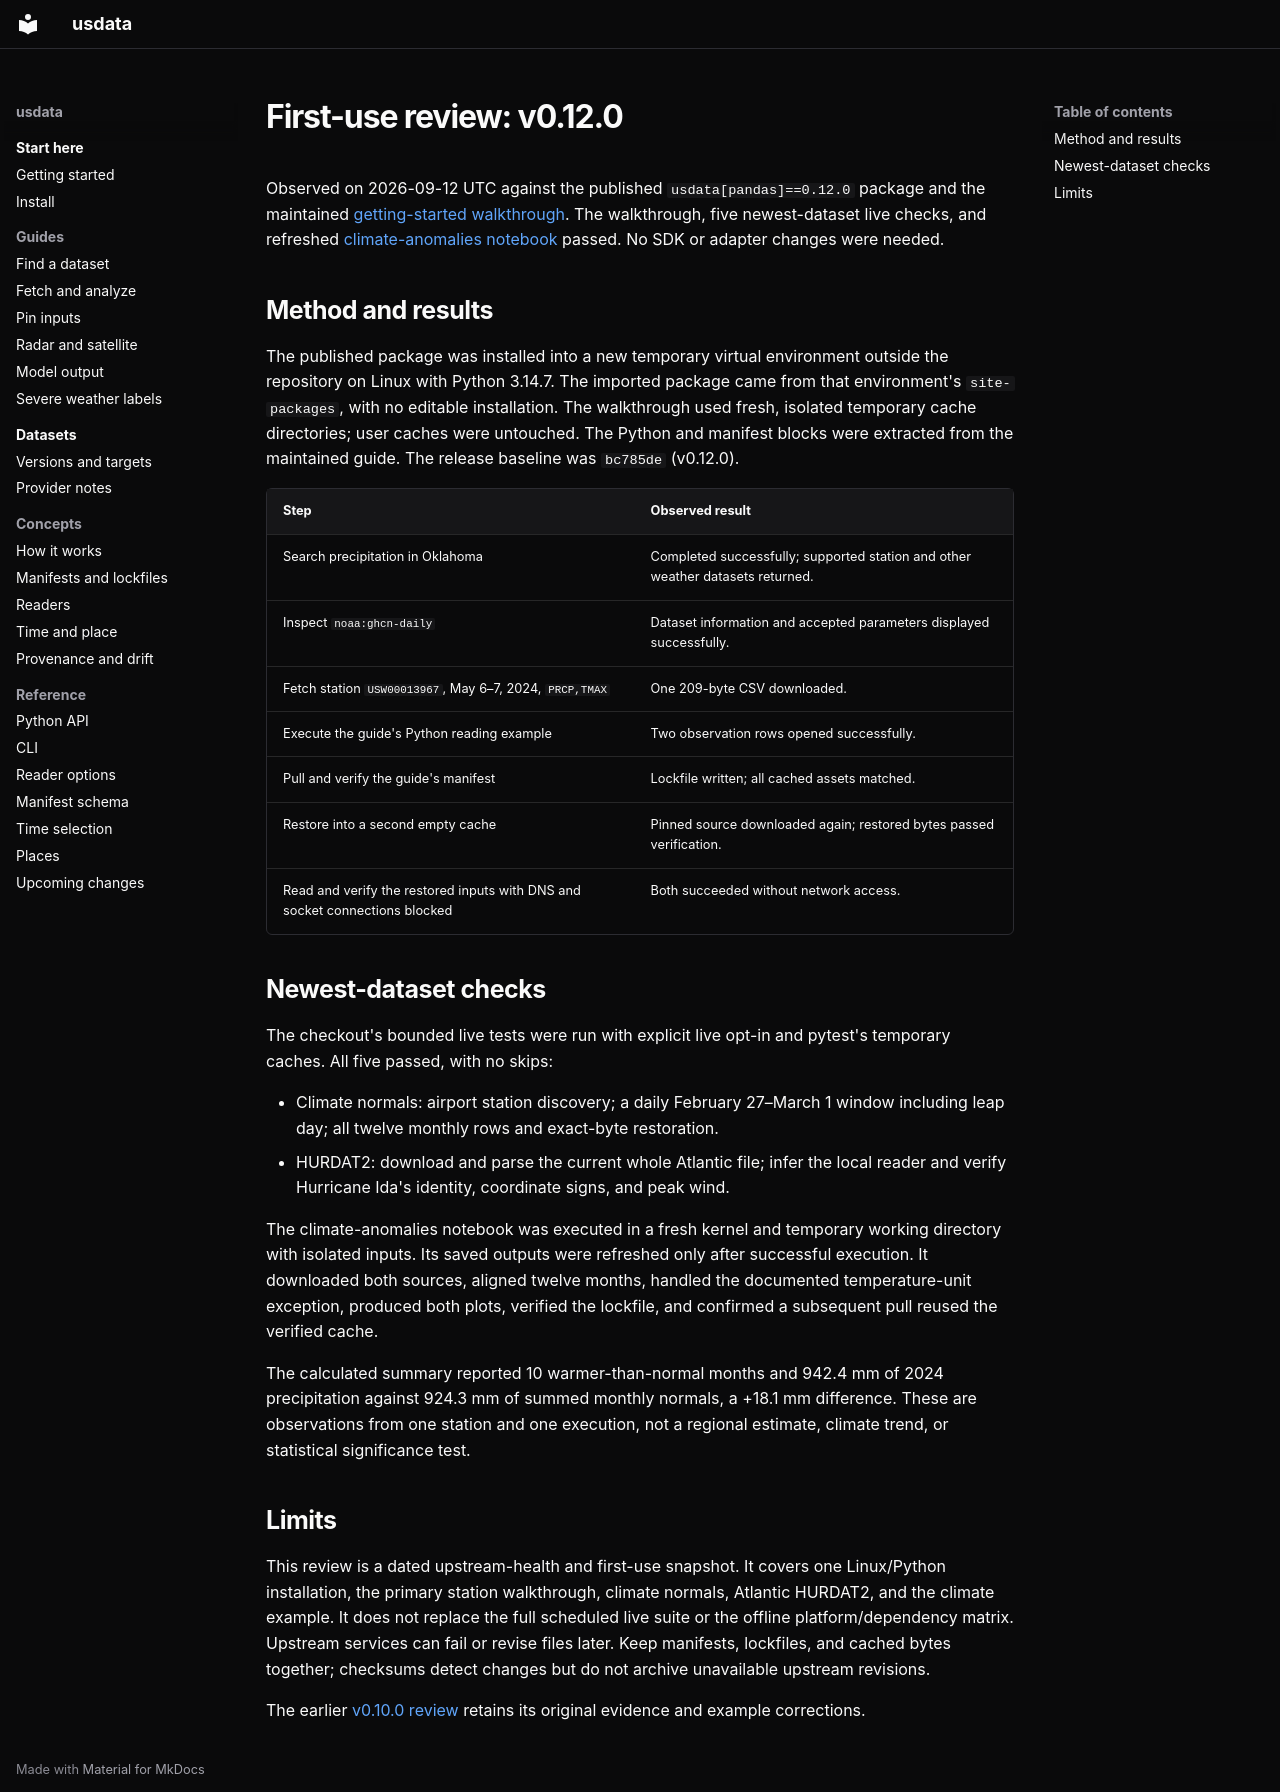

repository: jakeryderv/usdata · page: reviews/first-use-v0.12.0/index.html · generator: mkdocs

# First-use review: v0.12.0

Observed on 2026-09-12 UTC against the published `usdata[pandas]==0.12.0`
package and the maintained [getting-started walkthrough](../index.md).
The walkthrough, five newest-dataset live checks, and refreshed
[climate-anomalies notebook](https://usdata.dev/examples/climate-anomalies/) passed.
No SDK or adapter changes were needed.

## Method and results

The published package was installed into a new temporary virtual environment
outside the repository on Linux with Python 3.14.7. The imported package came
from that environment's `site-packages`, with no editable installation.
The walkthrough used fresh, isolated temporary cache directories; user caches
were untouched. The Python and manifest blocks were extracted from the maintained
guide. The release baseline was `bc785de` (v0.12.0).

| Step | Observed result |
| --- | --- |
| Search precipitation in Oklahoma | Completed successfully; supported station and other weather datasets returned. |
| Inspect `noaa:ghcn-daily` | Dataset information and accepted parameters displayed successfully. |
| Fetch station `USW00013967`, May 6–7, 2024, `PRCP,TMAX` | One 209-byte CSV downloaded. |
| Execute the guide's Python reading example | Two observation rows opened successfully. |
| Pull and verify the guide's manifest | Lockfile written; all cached assets matched. |
| Restore into a second empty cache | Pinned source downloaded again; restored bytes passed verification. |
| Read and verify the restored inputs with DNS and socket connections blocked | Both succeeded without network access. |

## Newest-dataset checks

The checkout's bounded live tests were run with explicit live opt-in and pytest's
temporary caches. All five passed, with no skips:

- Climate normals: airport station discovery; a daily February 27–March 1
  window including leap day; all twelve monthly rows and exact-byte restoration.
- HURDAT2: download and parse the current whole Atlantic file; infer the local
  reader and verify Hurricane Ida's identity, coordinate signs, and peak wind.

The climate-anomalies notebook was executed in a fresh kernel and temporary
working directory with isolated inputs. Its saved outputs were refreshed only
after successful execution. It downloaded both sources, aligned twelve months,
handled the documented temperature-unit exception, produced both plots, verified
the lockfile, and confirmed a subsequent pull reused the verified cache.

The calculated summary reported 10 warmer-than-normal months and 942.4 mm of
2024 precipitation against 924.3 mm of summed monthly normals, a +18.1 mm
difference. These are observations from one station and one execution, not a
regional estimate, climate trend, or statistical significance test.

## Limits

This review is a dated upstream-health and first-use snapshot. It covers one
Linux/Python installation, the primary station walkthrough, climate normals,
Atlantic HURDAT2, and the climate example. It does not replace the full scheduled
live suite or the offline platform/dependency matrix. Upstream services can fail
or revise files later. Keep manifests, lockfiles, and cached bytes together;
checksums detect changes but do not archive unavailable upstream revisions.

The earlier [v0.10.0 review](first-use-v0.10.0.md) retains its original evidence
and example corrections.
